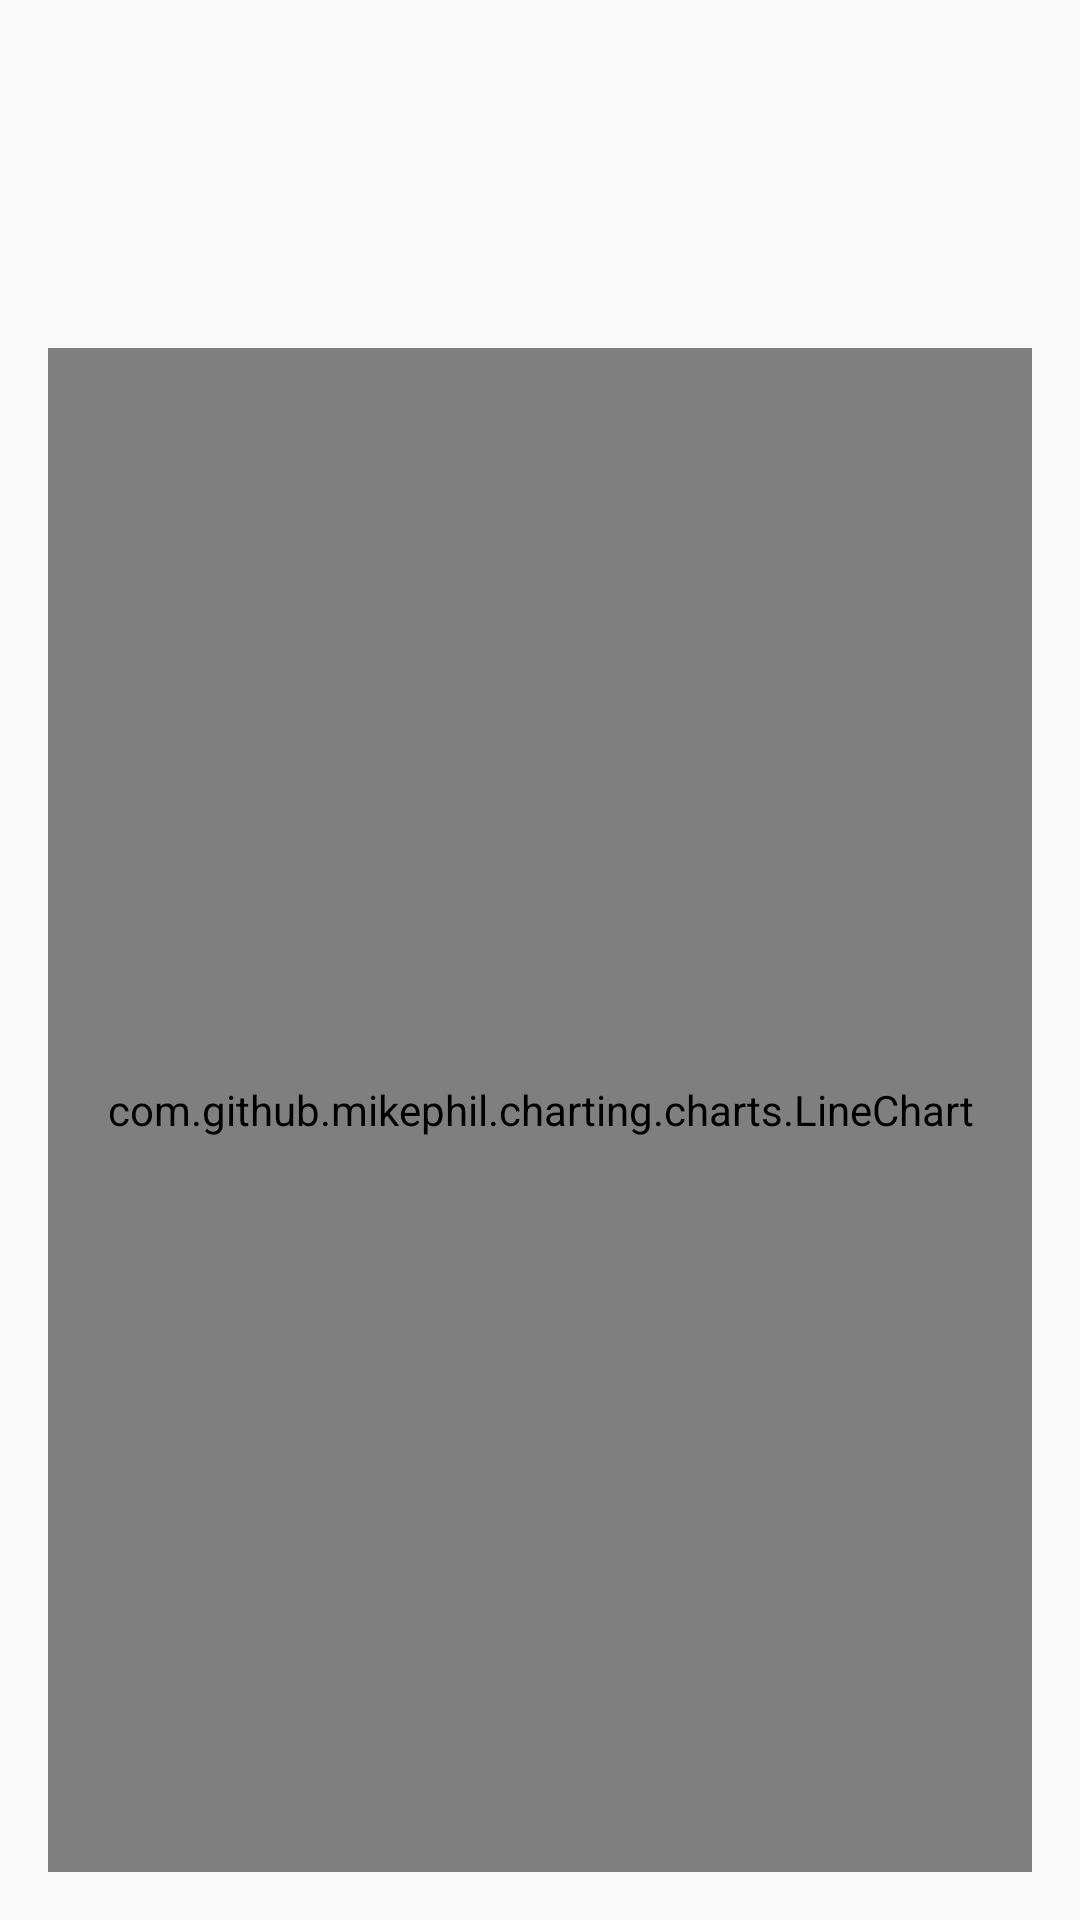

Android layout source for this screen:
<!-- AndroidManifest.xml: application theme AppTheme -->
<!-- res/layout/activity_trend_analysis.xml -->
<?xml version="1.0" encoding="utf-8"?>

<LinearLayout xmlns:android="http://schemas.android.com/apk/res/android"
    xmlns:tools="http://schemas.android.com/tools"
    android:layout_width="match_parent"
    android:layout_height="match_parent"
    android:paddingBottom="@dimen/activity_vertical_margin"
    android:paddingLeft="@dimen/activity_horizontal_margin"
    android:paddingRight="@dimen/activity_horizontal_margin"
    android:paddingTop="@dimen/activity_vertical_margin"
    android:orientation="vertical"
    tools:context="com.nasa_sac.aerosoul.aerosoul.TrendAnalysisActivity">
    <LinearLayout
        android:id="@+id/trendAnalysisFilterBar"
        android:layout_width="match_parent"
        android:orientation="vertical"
        android:layout_height="100dp">
    </LinearLayout>
    <com.github.mikephil.charting.charts.LineChart
        android:id="@+id/trendAnalysisChart"
        android:layout_width="match_parent"
        android:layout_height="match_parent">

    </com.github.mikephil.charting.charts.LineChart>
</LinearLayout>
<!-- resources referenced by this layout -->
<resources>
  <dimen name="activity_horizontal_margin">16dp</dimen>
  <dimen name="activity_vertical_margin">16dp</dimen>
  <style name="AppTheme" parent="Theme.AppCompat.Light.NoActionBar">
          
          <item name="colorPrimary">@color/colorPrimary</item>
          <item name="colorPrimaryDark">@color/colorPrimaryDark</item>
          <item name="colorAccent">@color/colorAccent</item>
      </style>
  <color name="colorPrimary">#3F51B5</color>
  <color name="colorPrimaryDark">#303F9F</color>
  <color name="colorAccent">#FF4081</color>
</resources>
